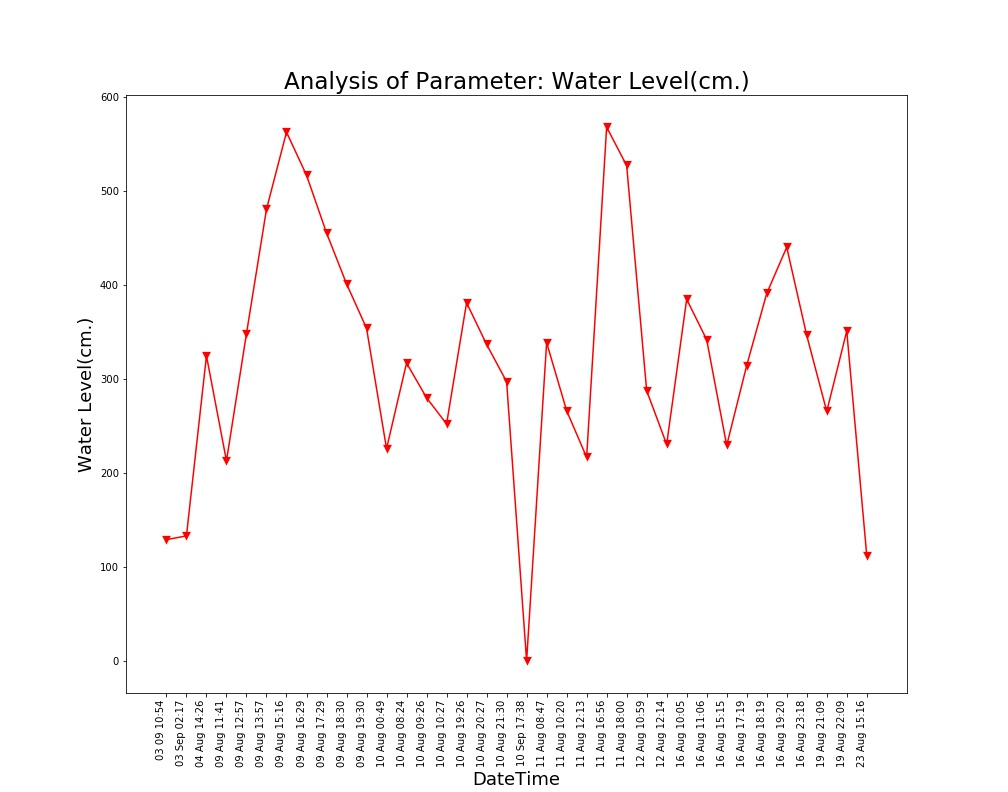

The data file committed next to this chart (first rows):
Unnamed: 0, DateTime, Date, Time, Water Level(cm.)
0.0, 04 Aug 14:26, 04 Aug 2021, 14:26:24, 324.6
1.0, 09 Aug 11:41, 09 Aug 2021, 11:41:48, 212.8
2.0, 09 Aug 12:57, 09 Aug 2021, 12:57:04, 348.2
3.0, 09 Aug 13:57, 09 Aug 2021, 13:57:19, 480.5
4.0, 09 Aug 15:16, 09 Aug 2021, 15:16:19, 562.5
5.0, 09 Aug 16:29, 09 Aug 2021, 16:29:24, 516.7
6.0, 09 Aug 17:29, 09 Aug 2021, 17:29:51, 455.4
7.0, 09 Aug 18:30, 09 Aug 2021, 18:30:16, 401.2
8.0, 09 Aug 19:30, 09 Aug 2021, 19:30:40, 353.9
9.0, 10 Aug 00:49, 10 Aug 2021, 00:49:39, 225.8
10.0, 10 Aug 08:24, 10 Aug 2021, 08:24:01, 316.9
11.0, 10 Aug 09:26, 10 Aug 2021, 09:26:56, 279.9
12.0, 10 Aug 10:27, 10 Aug 2021, 10:27:28, 252.1
13.0, 10 Aug 19:26, 10 Aug 2021, 19:26:33, 381
14.0, 10 Aug 20:27, 10 Aug 2021, 20:27:03, 336.8
15.0, 10 Aug 21:30, 10 Aug 2021, 21:30:23, 297.1
16.0, 11 Aug 08:47, 11 Aug 2021, 08:47:06, 338.7
17.0, 11 Aug 10:20, 11 Aug 2021, 10:20:04, 266.2
18.0, 11 Aug 12:13, 11 Aug 2021, 12:13:36, 216.6
19.0, 11 Aug 16:56, 11 Aug 2021, 16:56:21, 567.9
20.0, 11 Aug 18:00, 11 Aug 2021, 18:00:02, 527
21.0, 12 Aug 10:59, 12 Aug 2021, 10:59:37, 287.5
22.0, 12 Aug 12:14, 12 Aug 2021, 12:14:31, 230.4
23.0, 16 Aug 10:05, 16 Aug 2021, 10:05:25, 384.8
24.0, 16 Aug 11:06, 16 Aug 2021, 11:06:03, 341.7
25.0, 16 Aug 15:15, 16 Aug 2021, 15:15:28, 229.2
26.0, 16 Aug 17:19, 16 Aug 2021, 17:19:32, 314.2
27.0, 16 Aug 18:19, 16 Aug 2021, 18:19:53, 390.9
28.0, 16 Aug 19:20, 16 Aug 2021, 19:20:17, 440.1
29.0, 16 Aug 23:18, 16 Aug 2021, 23:18:09, 346.3
30.0, 19 Aug 21:09, 19 Aug 2021, 21:09:25, 265.4
31.0, 19 Aug 22:09, 19 Aug 2021, 22:09:52, 350.9
32.0, 23 Aug 15:16, 23 Aug 2021, 15:16:38, 112.0
, 03 Sep 02:17, 03 Sep 2021, 02:17:33, 133
, 03 09 10:54, 03 Sep 2021, 10:54:46, 129
, 10 Sep 17:38, 10 Sep 2021, 17:38:26, 0.0
